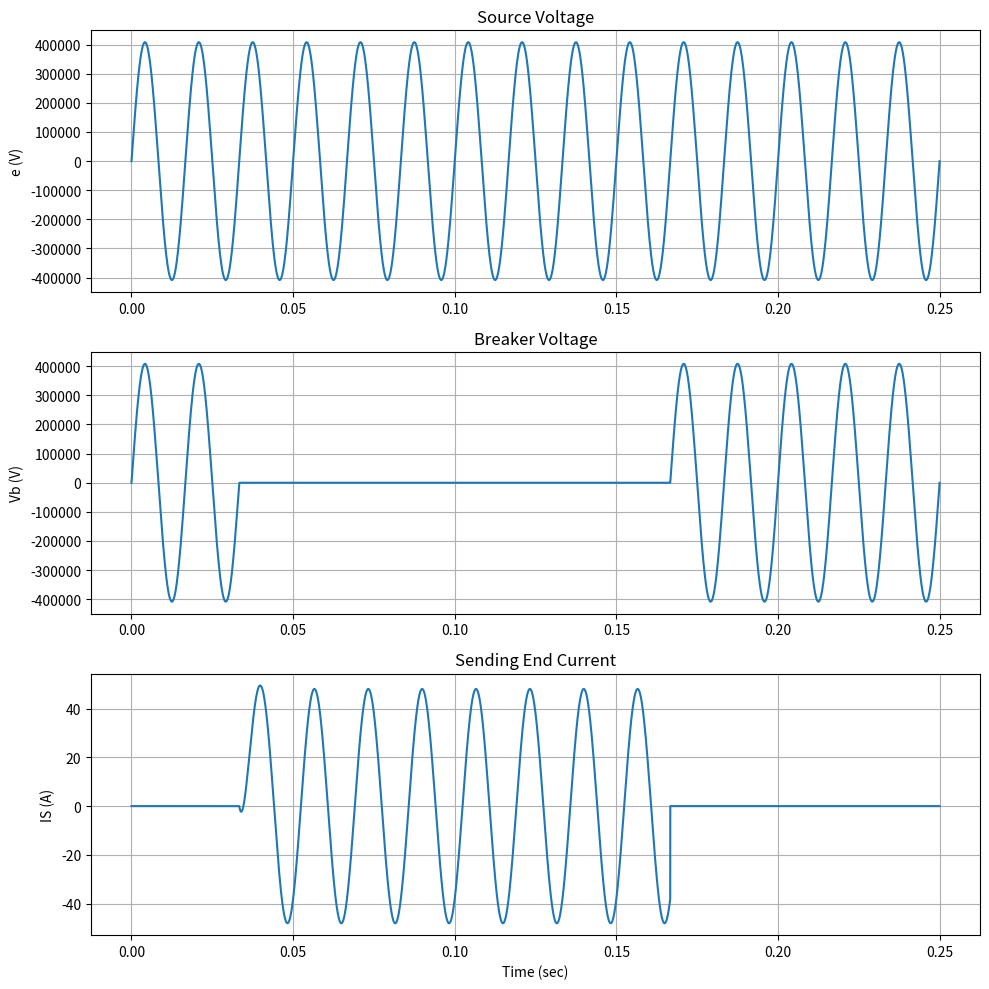
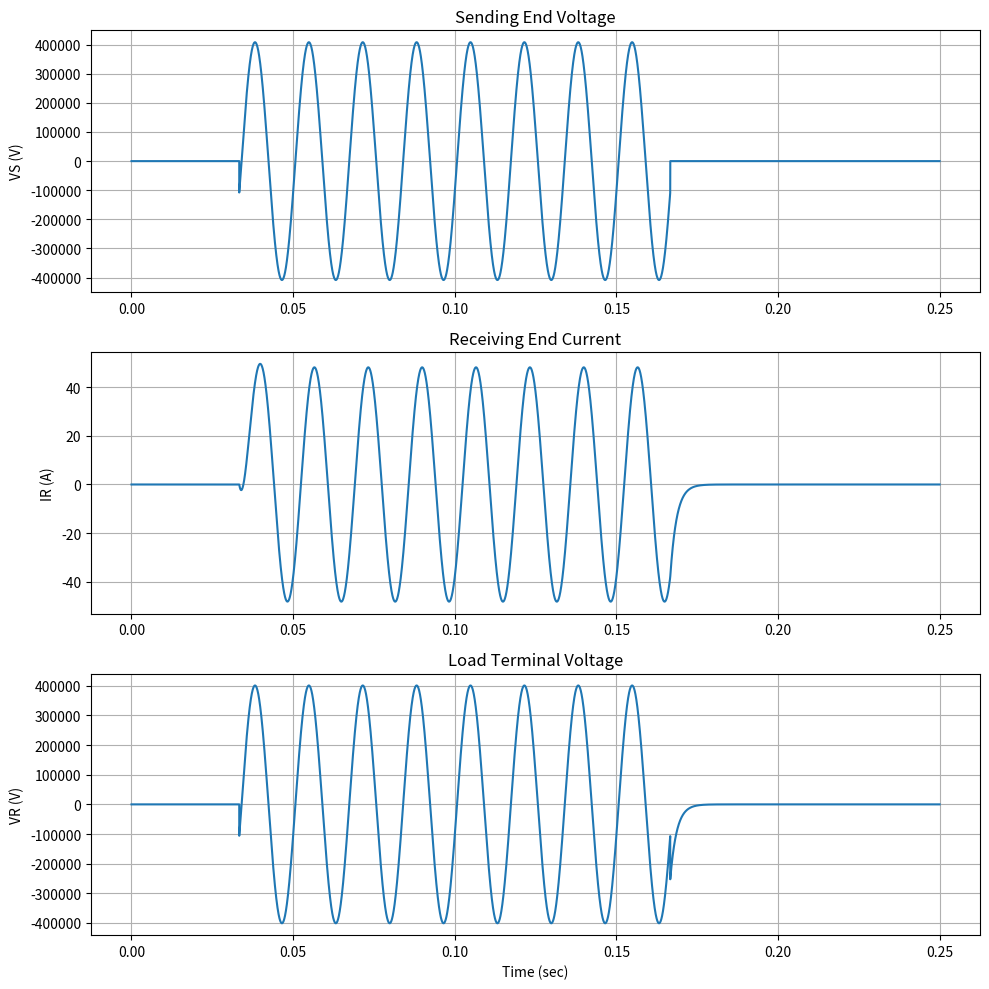

Generate these figures, in order, with matplotlib:
"""
Distributed Transmission Line with Circuit Breaker Switching
Converted from s2.mdl to Python

System: AC source -> Circuit breaker -> Distributed line -> RL load
Models: Transmission line with delay and attenuation
        Circuit breaker with switching logic

This is a simplified version. The full Simulink model includes
complex breaker dynamics and control logic.
"""
import numpy as np
from scipy.integrate import solve_ivp
from scipy.interpolate import interp1d
import matplotlib.pyplot as plt

# Parameters from m2.py
Vrated = 500e3              # Rated line-to-line voltage (V)
Epk = Vrated * np.sqrt(2/3) # Peak phase voltage (V)
we = 2 * np.pi * 60         # Angular frequency (rad/sec) - 60 Hz
Te = 1 / 60                 # Period (sec)
Ls = 0.1                    # Source inductance (H)
tstop = 15 * Te             # Simulation time (sec)

# Distributed line parameters
d = 100                     # Line length (miles)
R_line = 0.15               # Resistance (Ohm/mile)
L_line = 2.96e-3            # Inductance (H/mile)
C_line = 0.017e-6           # Capacitance (F/mile)
Zc = np.sqrt(L_line / C_line)  # Characteristic impedance (Ohm)
tdelay = d * np.sqrt(L_line * C_line)  # Propagation delay (sec)
atten = np.exp(-(R_line/2) * np.sqrt(C_line/L_line) * d)  # Attenuation

# Load parameters
SL = 30e6 * (0.8 + 1j*0.6)  # Load power (VA) at 0.8 pf
ZL = Vrated**2 / np.conj(SL)  # Load impedance (Ohm)
RL = np.real(ZL)            # Load resistance (Ohm)
LL = np.imag(ZL) / we       # Load inductance (H)

# Breaker parameters
tc = Te                     # Closing time (1 cycle)
to = Te                     # Opening time (1 cycle)
Rc = 1000                   # Closing resistance (Ohm)
Ro = 1000                   # Opening resistance (Ohm)

# Solver configuration
rtol = 1e-5
atol = 1e-5

print(f"Characteristic impedance Zc = {Zc:.2f} Ω")
print(f"Propagation delay = {tdelay:.6f} sec")
print(f"Attenuation = {atten:.6f}")
print(f"Load: ZL = {abs(ZL):.2f} Ω, RL = {RL:.2f} Ω, LL = {LL:.6f} H")

# Breaker switching schedule
t_close = 2 * Te            # Close breaker at t=2 cycles
t_open = 10 * Te            # Open breaker at t=10 cycles

def model_equations(t, y):
    """
    Transmission line with RL load differential equations

    State: y[0] = iR (load current)

    Simplified model without full breaker dynamics:
    - Source voltage: e = Epk*sin(we*t)
    - Transmission line modeled as delayed/attenuated voltage
    - Load: RL-LL series circuit

    Load equation:
    VR = RL*iR + LL*diR/dt

    where VR is the receiving-end voltage (delayed/attenuated from source)
    """
    iR = y[0]

    # Source voltage
    e = Epk * np.sin(we * t)

    # Breaker state (simplified)
    if t < t_close:
        breaker_closed = False
    elif t < t_open:
        breaker_closed = True
    else:
        breaker_closed = False

    # Voltage at receiving end (simplified transmission line model)
    # Includes propagation delay and attenuation
    if breaker_closed and t > tdelay:
        # Delayed and attenuated source voltage
        VR = atten * Epk * np.sin(we * (t - tdelay))
    else:
        VR = 0

    # Load current derivative
    diR_dt = (VR - RL * iR) / LL

    return [diR_dt]

def simulate_transmission_line():
    """Run transmission line simulation"""
    # Initial condition: [iR]
    y0 = [0]

    # Solve ODE
    sol = solve_ivp(model_equations, [0, tstop], y0,
                    method='RK45', rtol=rtol, atol=atol,
                    dense_output=True, max_step=tstop/10000)

    # Create output array with time points
    t = sol.t
    iR = sol.y[0, :]

    # Calculate other quantities
    e = Epk * np.sin(we * t)

    # Sending-end voltage (simplified)
    VS = np.zeros_like(t)
    VR = np.zeros_like(t)
    IS = np.zeros_like(t)
    Vb = np.zeros_like(t)  # Breaker voltage

    for i, ti in enumerate(t):
        if ti < t_close:
            breaker_closed = False
        elif ti < t_open:
            breaker_closed = True
        else:
            breaker_closed = False

        if breaker_closed and ti > tdelay:
            VR[i] = atten * Epk * np.sin(we * (ti - tdelay))
            VS[i] = VR[i] / atten  # Approximate
            IS[i] = iR[i]  # Approximate
            Vb[i] = 0  # Breaker closed
        else:
            VR[i] = RL * iR[i]  # Voltage across load
            VS[i] = 0
            IS[i] = 0
            Vb[i] = e[i]  # Full voltage across breaker

    # Prepare output array: [time, e, Vb, IS, VS, VR, IR]
    yout = np.column_stack([t, e, Vb, IS, VS, VR, iR])

    return yout

def plot_results(y):
    """
    Plot transmission line simulation results
    y: array with columns [time, e, Vb, IS, VS, VR, IR]
    """
    fig1, axes1 = plt.subplots(3, 1, figsize=(10, 10))

    axes1[0].plot(y[:, 0], y[:, 1], '-')
    axes1[0].set_ylabel('e (V)')
    axes1[0].set_title('Source Voltage')
    axes1[0].grid(True)

    axes1[1].plot(y[:, 0], y[:, 2], '-')
    axes1[1].set_ylabel('Vb (V)')
    axes1[1].set_title('Breaker Voltage')
    axes1[1].grid(True)

    axes1[2].plot(y[:, 0], y[:, 3], '-')
    axes1[2].set_ylabel('IS (A)')
    axes1[2].set_xlabel('Time (sec)')
    axes1[2].set_title('Sending End Current')
    axes1[2].grid(True)

    plt.tight_layout()

    fig2, axes2 = plt.subplots(3, 1, figsize=(10, 10))

    axes2[0].plot(y[:, 0], y[:, 4], '-')
    axes2[0].set_ylabel('VS (V)')
    axes2[0].set_title('Sending End Voltage')
    axes2[0].grid(True)

    axes2[1].plot(y[:, 0], y[:, 6], '-')
    axes2[1].set_ylabel('IR (A)')
    axes2[1].set_title('Receiving End Current')
    axes2[1].grid(True)

    axes2[2].plot(y[:, 0], y[:, 5], '-')
    axes2[2].set_ylabel('VR (V)')
    axes2[2].set_xlabel('Time (sec)')
    axes2[2].set_title('Load Terminal Voltage')
    axes2[2].grid(True)

    plt.tight_layout()
    plt.show()

if __name__ == "__main__":
    print("\nDistributed Transmission Line with Switching Simulation")
    print(f"Breaker closes at t={t_close:.4f} sec")
    print(f"Breaker opens at t={t_open:.4f} sec")
    print("Running simulation...")

    yout = simulate_transmission_line()

    print(f"Simulation complete. {len(yout)} time points.")
    print("\nPlotting results...")
    plot_results(yout)
